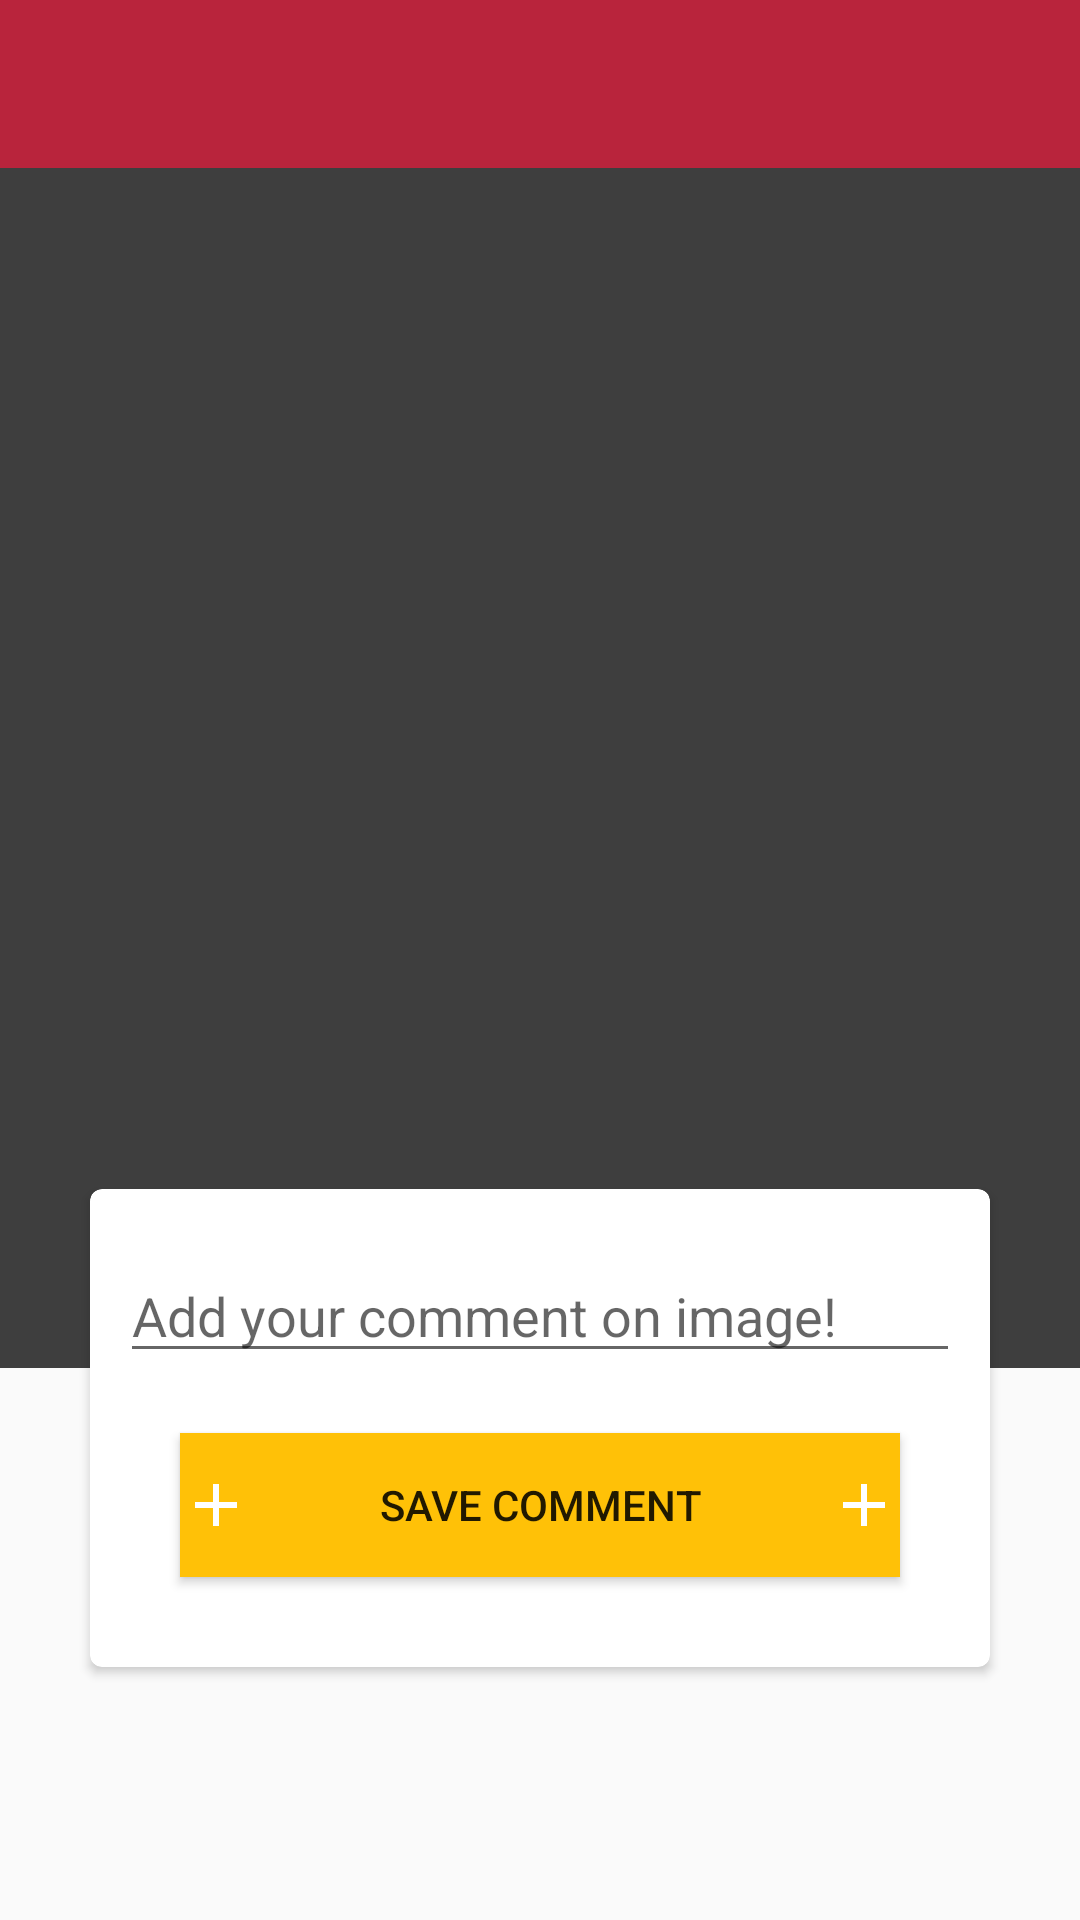

The Android layout XML behind this screen, and the referenced resources:
<!-- AndroidManifest.xml: application theme AppTheme -->
<!-- res/layout/activity_image_details.xml -->
<?xml version="1.0" encoding="utf-8"?>

<layout xmlns:android="http://schemas.android.com/apk/res/android"
    xmlns:app="http://schemas.android.com/apk/res-auto">

    <ScrollView
        android:layout_width="match_parent"
        android:layout_height="match_parent">
        <LinearLayout
            android:id="@+id/root_view_movie_detail"
            android:layout_width="match_parent"
            android:layout_height="match_parent"
            android:orientation="vertical">

            <androidx.appcompat.widget.Toolbar
                android:id="@+id/toolbar"
                android:layout_width="match_parent"
                android:layout_height="?attr/actionBarSize"
                android:background="?attr/colorPrimary"
                app:popupTheme="@style/ThemeOverlay.AppCompat.Light"
                app:theme="@style/ThemeOverlay.AppCompat.Dark" />


            <RelativeLayout
                android:layout_width="match_parent"
                android:layout_height="400dp"
                android:background="@color/colorBackground">

                <androidx.appcompat.widget.AppCompatImageView
                    android:id="@+id/image_view_user_details"
                    android:layout_width="match_parent"
                    android:layout_height="match_parent"
                    android:src="@drawable/ic_image" />

            </RelativeLayout>


            <androidx.cardview.widget.CardView
                android:focusable="true"
                android:focusableInTouchMode="true"
                android:layout_width="match_parent"
                android:layout_height="match_parent"
                android:layout_marginLeft="30dp"
                android:layout_marginTop="-60dp"
                android:layout_marginRight="30dp"
                android:layout_marginBottom="50dp"
                android:elevation="4dp"
                app:cardCornerRadius="4dp">

                <LinearLayout
                    android:layout_width="match_parent"
                    android:layout_height="wrap_content"
                    android:orientation="vertical"
                    android:padding="10sp"
                    android:visibility="visible">


                    <androidx.appcompat.widget.AppCompatEditText
                        android:id="@+id/edt_txt_comment"
                        android:layout_width="match_parent"
                        android:layout_height="wrap_content"
                        android:layout_marginTop="10dp"
                        android:drawableLeft="@drawable/ic_blog"
                        android:drawablePadding="10dp"
                        android:drawableTint="@android:color/black"
                        android:hint="Add your comment on image! "
                        android:maxLines="5" />

                    <androidx.appcompat.widget.AppCompatButton
                        android:id="@+id/btn_save_comment"
                        android:layout_width="match_parent"
                        android:layout_height="wrap_content"
                        android:layout_gravity="bottom"
                        android:layout_margin="20dp"
                        android:background="@color/colorYellow"
                        android:drawableStart="@drawable/ic_add"
                        android:drawableLeft="@drawable/ic_add"
                        android:drawableRight="@drawable/ic_add"
                        android:drawablePadding="10dp"
                        android:drawableTint="@android:color/white"
                        android:text="Save Comment" />
                </LinearLayout>




            </androidx.cardview.widget.CardView>


        </LinearLayout>
    </ScrollView>
</layout>
<!-- resources referenced by this layout -->
<resources>
  <color name="colorBackground">#3E3E3E</color>
  <color name="colorYellow">#FFC107</color>
  <!-- drawable ic_add (drawable) -->
  <vector xmlns:android="http://schemas.android.com/apk/res/android"
  android:width="24dp"
  android:height="24dp"
  android:tint="@android:color/white"
  android:viewportWidth="24.0"
  android:viewportHeight="24.0">
  <path
      android:fillColor="#FF000000"
      android:pathData="M19,13h-6v6h-2v-6H5v-2h6V5h2v6h6v2z" />
  </vector>
  <style name="AppTheme" parent="Theme.AppCompat.Light.NoActionBar">
          
          <item name="colorPrimary">@color/colorPrimary</item>
          <item name="colorPrimaryDark">@color/colorPrimaryDark</item>
          <item name="colorAccent">@color/colorYellow</item>
      </style>
  <color name="colorPrimary">#B9243C</color>
  <color name="colorPrimaryDark">#77081A</color>
</resources>
